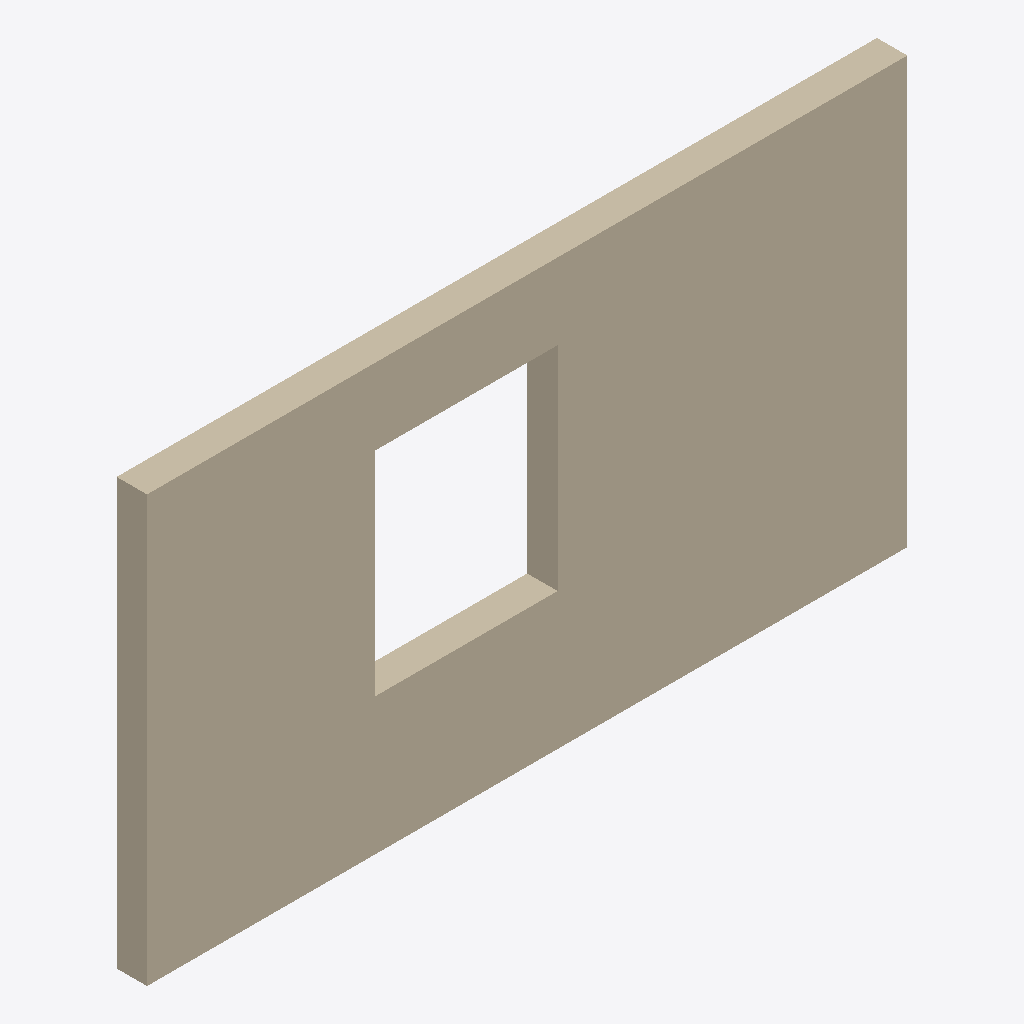
Isometric view of an IFC building model (IFC-SPF (STEP), schema IFC4, length unit millimetre), seen from the south-west, elements coloured by IFC class: 1 wall (beige).
Extent 5.0 m × 0.2 m × 2.8 m (x, y, z). Storeys (1): Level 0 at 0.00 m. Elements (1): 1 IfcWall.

HEADER;
FILE_DESCRIPTION(('synthetic: a wall with an IfcOpeningElement window void'),'2;1');
FILE_NAME('opening','2026-01-01T00:00:00',(''),(''),'hand-written','bimble golden','');
FILE_SCHEMA(('IFC4'));
ENDSEC;
DATA;
#7=IFCPROJECT('2T2cOpening00000000001',$,'opening project',$,$,$,$,(#6),#3);
#9=IFCSITE('2T2cOpening00000000002',$,'Site',$,$,#8,$,$,.ELEMENT.,$,$,$,$,$);
#10=IFCBUILDING('2T2cOpening00000000003',$,'Building',$,$,#8,$,$,.ELEMENT.,$,$,$);
#14=IFCBUILDINGSTOREY('2T2cOpening00000000004',$,'Level 0',$,$,#13,$,$,.ELEMENT.,0.0);
#39=IFCWALL('2T2cOpening00000000010',$,'Wall with window',$,$,#38,#35,$,.STANDARD.);
ENDSEC;
